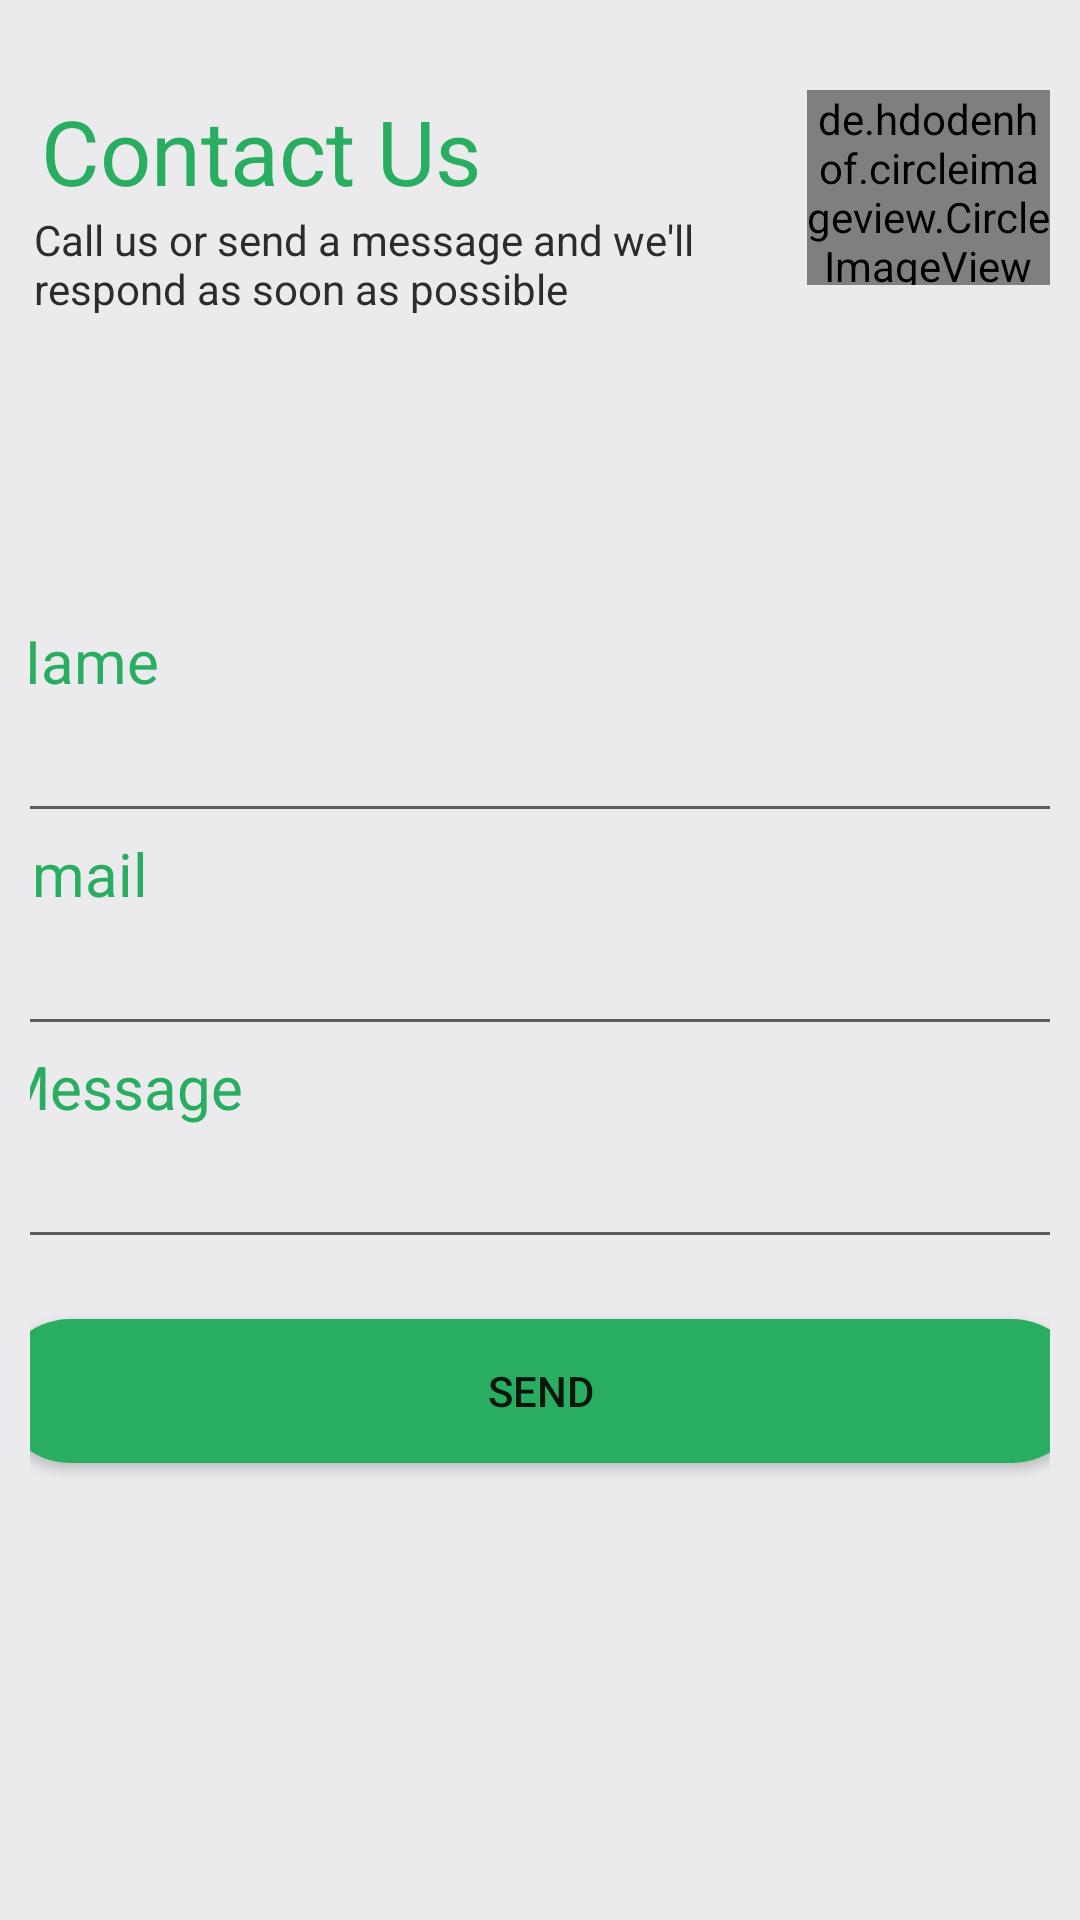

Layout XML and referenced resources for this Android screen:
<!-- AndroidManifest.xml: application theme Theme.ShoppingCart -->
<!-- res/layout/fragment_contact.xml -->
<?xml version="1.0" encoding="utf-8"?>
<FrameLayout xmlns:android="http://schemas.android.com/apk/res/android"
    xmlns:app="http://schemas.android.com/apk/res-auto"
    xmlns:tools="http://schemas.android.com/tools"
    android:id="@+id/contact_Fragment"
    android:layout_width="match_parent"
    android:layout_height="match_parent"
    android:background="#EBEBED"
    android:padding="30px"
    app:barrierMargin="1dp"
    tools:context=".ContactFragment">

    <androidx.constraintlayout.widget.ConstraintLayout
        android:layout_width="match_parent"
        android:layout_height="match_parent">

        <TextView
            android:id="@+id/contact"
            android:layout_width="244dp"
            android:layout_height="wrap_content"
            android:text="Contact Us"
            android:textColor="#29AE61"
            android:layout_marginTop="20dp"
            android:textSize="30dp"
            app:layout_constraintEnd_toStartOf="@+id/contact_icon"
            app:layout_constraintHorizontal_bias="0.25"
            app:layout_constraintStart_toStartOf="parent"
            app:layout_constraintTop_toTopOf="parent" />

        <de.hdodenhof.circleimageview.CircleImageView
            android:id="@+id/contact_icon"
            android:layout_width="81dp"
            android:layout_height="65dp"
            android:layout_marginTop="20dp"
            android:src="@android:drawable/stat_sys_phone_call"
            app:civ_border_color="#FF000000"
            app:civ_border_overlay="false"
            app:civ_border_width="1dp"
            app:civ_circle_background_color="#50C594"
            app:layout_constraintEnd_toEndOf="parent"
            app:layout_constraintTop_toTopOf="parent">

        </de.hdodenhof.circleimageview.CircleImageView>


        <TextView
            android:id="@+id/txt_contact"
            android:layout_width="254dp"
            android:layout_height="34dp"
            android:text="Call us or send a message and we'll respond as soon as possible"
            android:textColor="#2E2B2B"
            app:layout_constraintEnd_toStartOf="@+id/contact_icon"
            app:layout_constraintHorizontal_bias="0.296"
            app:layout_constraintStart_toStartOf="parent"
            app:layout_constraintTop_toBottomOf="@+id/contact" />

        <LinearLayout
            android:id="@+id/llContact"
            android:layout_width="362dp"
            android:layout_height="321dp"
            android:orientation="vertical"
            app:layout_constraintBottom_toBottomOf="parent"
            app:layout_constraintEnd_toEndOf="parent"
            app:layout_constraintStart_toStartOf="parent"
            app:layout_constraintTop_toBottomOf="@+id/txt_contact">

            <TextView
                android:id="@+id/contact_name"
                android:layout_width="match_parent"
                android:layout_height="wrap_content"
                android:text="Name"
                android:textColor="#29AE61"
                android:textSize="20sp" />

            <EditText
                android:id="@+id/input_name"
                android:layout_width="match_parent"
                android:layout_height="wrap_content"
                android:ems="10"
                android:inputType="textPersonName"
                android:textSize="20sp" />

            <TextView
                android:id="@+id/contact_email"
                android:layout_width="match_parent"
                android:layout_height="wrap_content"
                android:text="Email"
                android:textColor="#29AE61"
                android:textSize="20sp" />

            <EditText
                android:id="@+id/input_email"
                android:layout_width="match_parent"
                android:layout_height="wrap_content"
                android:ems="10"
                android:inputType="textEmailAddress"
                android:textSize="20sp" />

            <TextView
                android:id="@+id/contact_message"
                android:layout_width="match_parent"
                android:layout_height="wrap_content"
                android:text="Message"
                android:textColor="#29AE61"
                android:textSize="20sp" />

            <EditText
                android:id="@+id/input_message"
                android:layout_width="match_parent"
                android:layout_height="wrap_content"
                android:ems="10"
                android:gravity="start|top"
                android:inputType="textMultiLine"
                android:textSize="20sp" />

            <Button
                android:id="@+id/contact_btn"
                android:layout_width="match_parent"
                android:layout_marginTop="20dp"
                android:layout_height="wrap_content"
                android:text="Send"
                android:background="@drawable/rounded_btn"
               />

        </LinearLayout>

    </androidx.constraintlayout.widget.ConstraintLayout>

</FrameLayout>
<!-- resources referenced by this layout -->
<resources>
  <!-- drawable rounded_btn (drawable) -->
  <?xml version="1.0" encoding="utf-8"?>
  <shape xmlns:android="http://schemas.android.com/apk/res/android">
      <corners android:radius="24dp" />
      <solid android:color="#29AE61" />
  </shape>
  <style name="Theme.ShoppingCart" parent="Theme.MaterialComponents.DayNight.NoActionBar">
          
          <item name="colorPrimary">#29AE61</item>
          <item name="colorPrimaryVariant">#50C594</item>
          <item name="colorOnPrimary">@color/white</item>
          
          <item name="colorSecondary">@color/teal_200</item>
          <item name="colorSecondaryVariant">@color/teal_700</item>
          <item name="colorOnSecondary">@color/black</item>
          
          <item name="android:statusBarColor" tools:targetApi="l">?attr/colorPrimaryVariant</item>
          
      </style>
  <!-- not gathered from this repository: default colours our renderer supplied (Android Studio template values) -->
  <color name="teal_200">#FF03DAC5</color>
  <color name="teal_700">#FF018786</color>
  <color name="black">#FF000000</color>
  <color name="white">#FFFFFFFF</color>
</resources>
